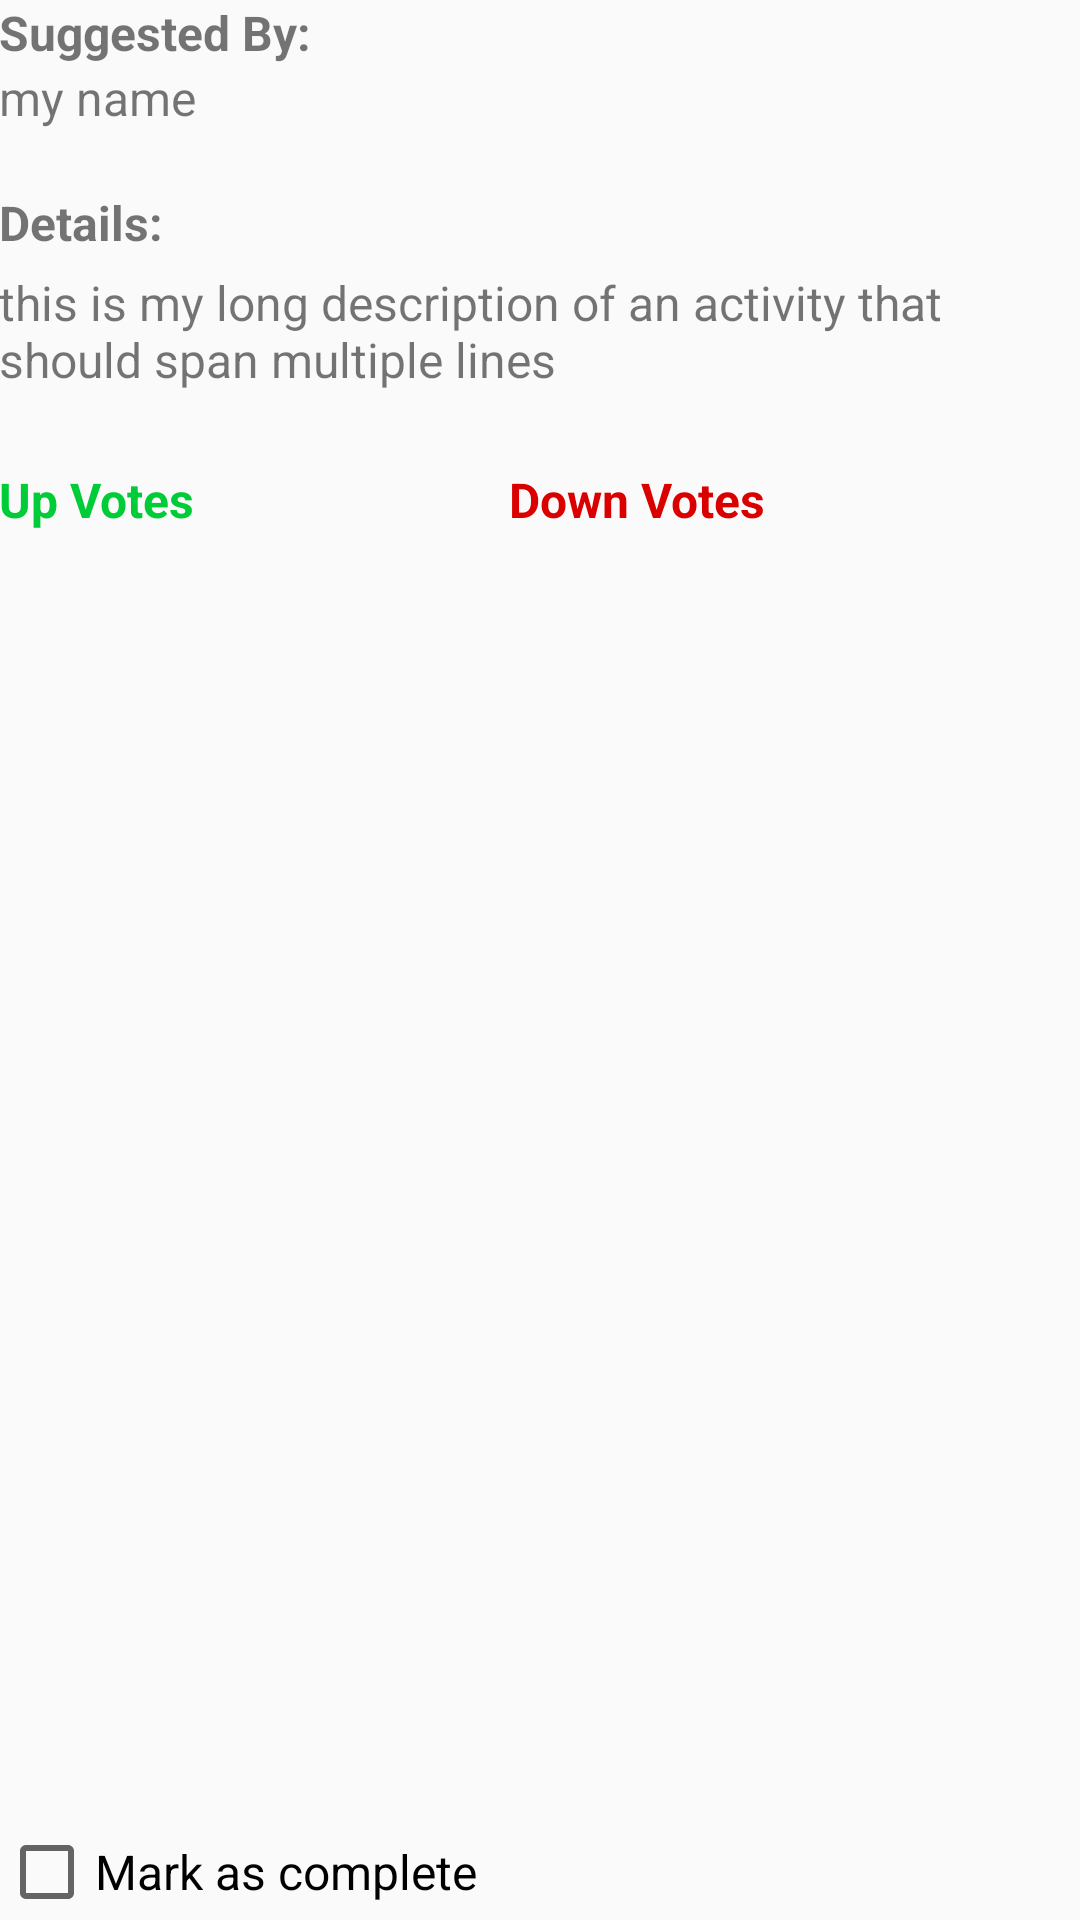

Reconstruct the res/layout file that produces this screen, plus the resources it refers to.
<!-- AndroidManifest.xml: application theme AppTheme -->
<!-- res/layout/activity_activity_details.xml -->
<LinearLayout xmlns:android="http://schemas.android.com/apk/res/android"
    android:orientation="vertical"
    xmlns:tools="http://schemas.android.com/tools" android:layout_width="match_parent"
    android:layout_height="match_parent" android:paddingLeft="@dimen/activity_horizontal_margin"
    android:paddingRight="@dimen/activity_horizontal_margin"
    android:paddingTop="@dimen/activity_vertical_margin"
    android:paddingBottom="@dimen/activity_vertical_margin"
    tools:context="com.bitewolf.tripsie.ActivityDetails">


    <LinearLayout
        android:orientation="vertical"
        android:layout_width="wrap_content"
        android:layout_height="wrap_content">
        <TextView
            android:textStyle="bold"
            android:layout_width="wrap_content"
            android:text="Suggested By: "
            android:layout_height="wrap_content" />

        <TextView
            android:text="my name"

            android:id="@+id/ActivityDetailsSuggestedBy"
            android:layout_width="wrap_content"
            android:layout_height="wrap_content" />

    </LinearLayout>

    <TextView
        android:layout_marginTop="20.0dp"
        android:textStyle="bold"
        android:layout_width="wrap_content"
        android:text="Details: "
        android:layout_height="wrap_content" />

    <TextView
        android:layout_marginTop="5.0dp"
        android:text="this is my long description of an activity that should span multiple lines"
        android:id="@+id/ActivityDetailsDetails"
        android:layout_width="wrap_content"
        android:layout_height="wrap_content" />

    <TableLayout
        android:layout_weight="1"
        android:layout_marginTop="25.0dp"
        android:layout_width="match_parent"
        android:layout_height="wrap_content">

        <TableRow>
            <TextView
                android:layout_weight=".5"
                android:textColor="@color/Green"
                android:text="Up Votes"
                android:textStyle="bold"
                android:layout_width="wrap_content"
                android:layout_height="wrap_content" />

            <TextView
                android:layout_weight=".5"
                android:textColor="@color/Red"
                android:text="Down Votes"
                android:textStyle="bold"
                android:layout_width="wrap_content"
                android:layout_height="wrap_content" />

        </TableRow>

        <TableRow>
            <ListView android:id="@+id/ActivityDetailUpVotes"
                android:layout_weight="1" android:layout_width="match_parent">

            </ListView>

            <ListView android:id="@+id/ActivityDetailDownVotes"
                android:layout_weight="1" android:layout_width="match_parent">

            </ListView>

        </TableRow>

        </TableLayout>


    <CheckBox
        android:id="@+id/ActivityDetailMarkAsComplete"
       android:layout_marginTop="5.0dp"
        android:text="Mark as complete"
        android:layout_gravity="bottom"
        android:layout_width="wrap_content"
        android:layout_height="wrap_content" />


</LinearLayout>
<!-- resources referenced by this layout -->
<resources>
  <color name="Green">#00CC38</color>
  <color name="Red">#DA0000</color>
  <style name="AppTheme" parent="Theme.AppCompat.Light.DarkActionBar">
          <item name="android:actionBarStyle">@style/MyActionBar</item>
          <item name="actionBarStyle" tools:ignore="NewApi">@style/MyActionBar</item>
          <item name="android:textSize">16.0dp</item>
          <item name="android:buttonStyle">@style/MyButton</item>
      </style>
  <style name="MyActionBar" parent="@style/Widget.AppCompat.ActionBar">&gt;
          <item name="android:background" tools:ignore="NewApi">@color/AppColor</item>
  
          <item name="background">@color/AppColor</item>
  
          <item name="android:textColor">@color/White</item>
  
          <item name="android:actionMenuTextColor">@color/White</item>
  
          <item name="android:titleTextStyle">@style/MyActionBarTitleText</item>
  
      </style>
  <style name="MyButton">
          <item name="android:padding">15.0dp</item>
          <item name="android:gravity">center</item>
          <item name="android:textColor">#4A4A4A</item>
          <item name="android:textSize">22.0dp</item>
          <item name="android:background">@drawable/styled_button</item>
      </style>
  <color name="AppColor">#1B8AEB</color>
  <color name="White">#FFFFFF</color>
  <style name="MyActionBarTitleText" parent="@style/TextAppearance.AppCompat.Widget.ActionBar.Title">
          <item name="android:textColor">@color/White</item>
  
      </style>
  <!-- drawable styled_button (drawable) -->
  <?xml version="1.0" encoding="UTF-8"?>
  <shape xmlns:android="http://schemas.android.com/apk/res/android"
      android:shape="rectangle">
  
  
      <solid android:color="#efc895"/>
      <padding>20.0dp</padding>
      <corners android:radius="2dp"/>
  </shape>
</resources>
